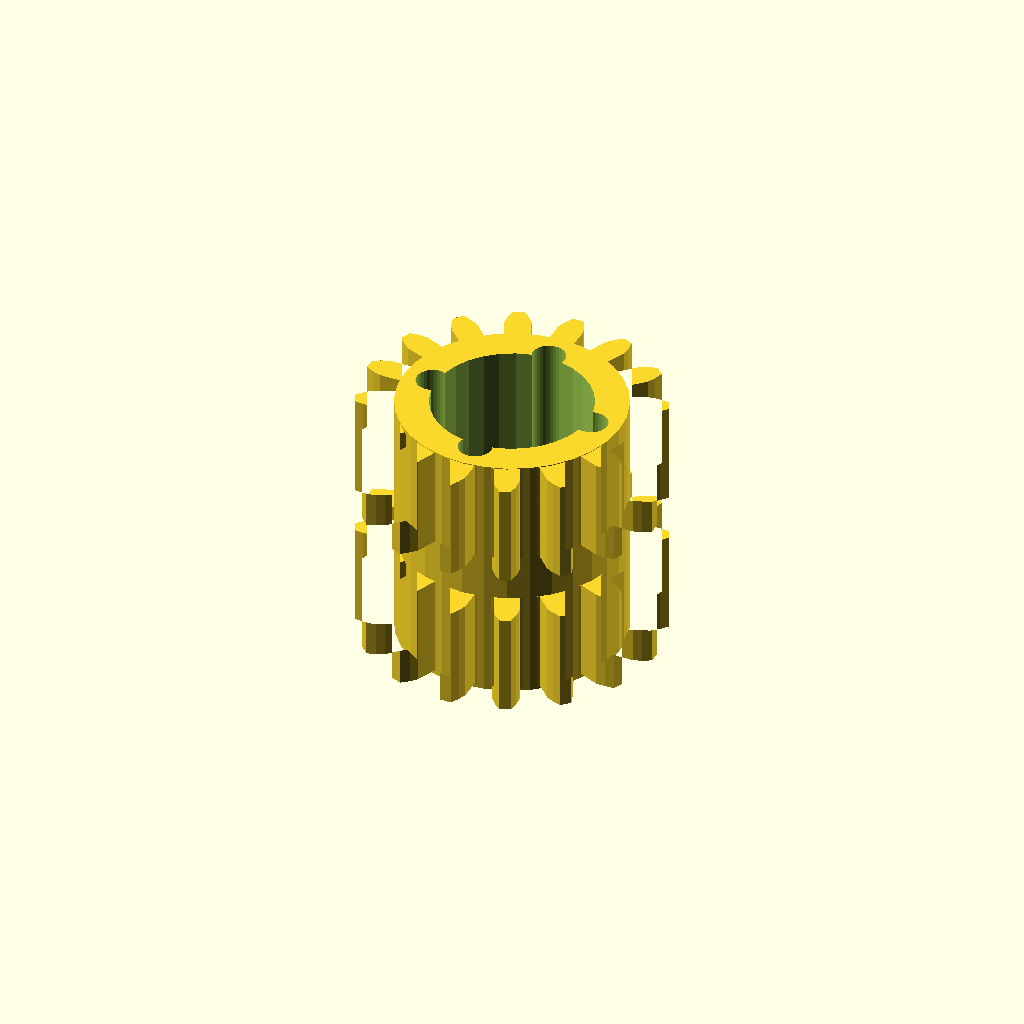
Cell 1: the model at its default parameters.
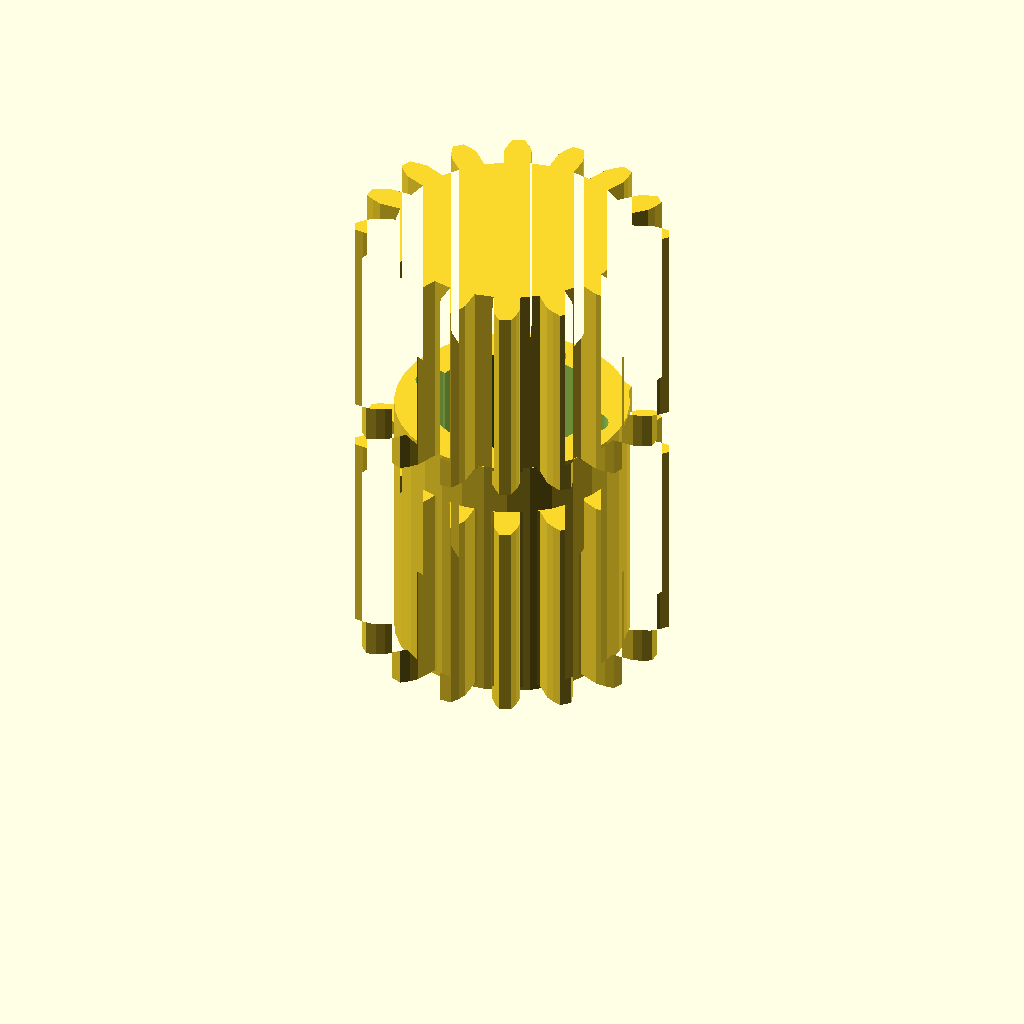
Cell 2: the same model with band_h = 24.
One fixed orthographic camera (rotation 55°, 0°, 25°; colour scheme Cornfield) for every cell.
The OpenSCAD source (optional_data/data/gen3/ringgears/part_0063.scad):
$fn = 32;

// ----------------------------------------------------------------------
// Two-module gear rim: z16 m2 and z16 m2, 30 mm wide
// ----------------------------------------------------------------------

// --- parameters (mm) ---
module_a = 2;             // first tooth module
teeth_a = 16;             // first band tooth count
module_b = 2;             // second tooth module
teeth_b = 16;             // second band tooth count
band_h = 12;              // height of one tooth band
web_t = 6;                // web thickness between the bands
total = 30;               // overall width over both bands
root_r = 13.5;            // root radius of the coarse band
hub_r = 13.53;            // hub radius
bore_d = 19.05;           // hub bore
hole_count = 4;           // lightening holes
hole_r = 9.99;            // lightening hole circle radius
hole_d = 4;               // lightening hole diameter

band_a = [[13.414, -1.521], [15.981, -1.553], [16.987, -1.192], [17.988, -0.666], [17.988, 0.666], [16.987, 1.192], [15.981, 1.553], [13.414, 1.521], [12.975, 3.728], [15.359, 4.681], [16.15, 5.399], [16.873, 6.269], [16.364, 7.498], [15.237, 7.602], [14.171, 7.551], [11.811, 6.538], [10.561, 8.41], [12.399, 10.202], [12.854, 11.168], [13.19, 12.249], [12.249, 13.19], [11.168, 12.854], [10.202, 12.399], [8.41, 10.561], [6.538, 11.811], [7.551, 14.171], [7.602, 15.237], [7.498, 16.364], [6.269, 16.873], [5.399, 16.15], [4.681, 15.359], [3.728, 12.975], [1.521, 13.414], [1.553, 15.981], [1.192, 16.987], [0.666, 17.988], [-0.666, 17.988], [-1.192, 16.987], [-1.553, 15.981], [-1.521, 13.414], [-3.728, 12.975], [-4.681, 15.359], [-5.399, 16.15], [-6.269, 16.873], [-7.498, 16.364], [-7.602, 15.237], [-7.551, 14.171], [-6.538, 11.811], [-8.41, 10.561], [-10.202, 12.399], [-11.168, 12.854], [-12.249, 13.19], [-13.19, 12.249], [-12.854, 11.168], [-12.399, 10.202], [-10.561, 8.41], [-11.811, 6.538], [-14.171, 7.551], [-15.237, 7.602], [-16.364, 7.498], [-16.873, 6.269], [-16.15, 5.399], [-15.359, 4.681], [-12.975, 3.728], [-13.414, 1.521], [-15.981, 1.553], [-16.987, 1.192], [-17.988, 0.666], [-17.988, -0.666], [-16.987, -1.192], [-15.981, -1.553], [-13.414, -1.521], [-12.975, -3.728], [-15.359, -4.681], [-16.15, -5.399], [-16.873, -6.269], [-16.364, -7.498], [-15.237, -7.602], [-14.171, -7.551], [-11.811, -6.538], [-10.561, -8.41], [-12.399, -10.202], [-12.854, -11.168], [-13.19, -12.249], [-12.249, -13.19], [-11.168, -12.854], [-10.202, -12.399], [-8.41, -10.561], [-6.538, -11.811], [-7.551, -14.171], [-7.602, -15.237], [-7.498, -16.364], [-6.269, -16.873], [-5.399, -16.15], [-4.681, -15.359], [-3.728, -12.975], [-1.521, -13.414], [-1.553, -15.981], [-1.192, -16.987], [-0.666, -17.988], [0.666, -17.988], [1.192, -16.987], [1.553, -15.981], [1.521, -13.414], [3.728, -12.975], [4.681, -15.359], [5.399, -16.15], [6.269, -16.873], [7.498, -16.364], [7.602, -15.237], [7.551, -14.171], [6.538, -11.811], [8.41, -10.561], [10.202, -12.399], [11.168, -12.854], [12.249, -13.19], [13.19, -12.249], [12.854, -11.168], [12.399, -10.202], [10.561, -8.41], [11.811, -6.538], [14.171, -7.551], [15.237, -7.602], [16.364, -7.498], [16.873, -6.269], [16.15, -5.399], [15.359, -4.681], [12.975, -3.728]];
band_b = [[13.414, -1.521], [15.981, -1.553], [16.987, -1.192], [17.988, -0.666], [17.988, 0.666], [16.987, 1.192], [15.981, 1.553], [13.414, 1.521], [12.975, 3.728], [15.359, 4.681], [16.15, 5.399], [16.873, 6.269], [16.364, 7.498], [15.237, 7.602], [14.171, 7.551], [11.811, 6.538], [10.561, 8.41], [12.399, 10.202], [12.854, 11.168], [13.19, 12.249], [12.249, 13.19], [11.168, 12.854], [10.202, 12.399], [8.41, 10.561], [6.538, 11.811], [7.551, 14.171], [7.602, 15.237], [7.498, 16.364], [6.269, 16.873], [5.399, 16.15], [4.681, 15.359], [3.728, 12.975], [1.521, 13.414], [1.553, 15.981], [1.192, 16.987], [0.666, 17.988], [-0.666, 17.988], [-1.192, 16.987], [-1.553, 15.981], [-1.521, 13.414], [-3.728, 12.975], [-4.681, 15.359], [-5.399, 16.15], [-6.269, 16.873], [-7.498, 16.364], [-7.602, 15.237], [-7.551, 14.171], [-6.538, 11.811], [-8.41, 10.561], [-10.202, 12.399], [-11.168, 12.854], [-12.249, 13.19], [-13.19, 12.249], [-12.854, 11.168], [-12.399, 10.202], [-10.561, 8.41], [-11.811, 6.538], [-14.171, 7.551], [-15.237, 7.602], [-16.364, 7.498], [-16.873, 6.269], [-16.15, 5.399], [-15.359, 4.681], [-12.975, 3.728], [-13.414, 1.521], [-15.981, 1.553], [-16.987, 1.192], [-17.988, 0.666], [-17.988, -0.666], [-16.987, -1.192], [-15.981, -1.553], [-13.414, -1.521], [-12.975, -3.728], [-15.359, -4.681], [-16.15, -5.399], [-16.873, -6.269], [-16.364, -7.498], [-15.237, -7.602], [-14.171, -7.551], [-11.811, -6.538], [-10.561, -8.41], [-12.399, -10.202], [-12.854, -11.168], [-13.19, -12.249], [-12.249, -13.19], [-11.168, -12.854], [-10.202, -12.399], [-8.41, -10.561], [-6.538, -11.811], [-7.551, -14.171], [-7.602, -15.237], [-7.498, -16.364], [-6.269, -16.873], [-5.399, -16.15], [-4.681, -15.359], [-3.728, -12.975], [-1.521, -13.414], [-1.553, -15.981], [-1.192, -16.987], [-0.666, -17.988], [0.666, -17.988], [1.192, -16.987], [1.553, -15.981], [1.521, -13.414], [3.728, -12.975], [4.681, -15.359], [5.399, -16.15], [6.269, -16.873], [7.498, -16.364], [7.602, -15.237], [7.551, -14.171], [6.538, -11.811], [8.41, -10.561], [10.202, -12.399], [11.168, -12.854], [12.249, -13.19], [13.19, -12.249], [12.854, -11.168], [12.399, -10.202], [10.561, -8.41], [11.811, -6.538], [14.171, -7.551], [15.237, -7.602], [16.364, -7.498], [16.873, -6.269], [16.15, -5.399], [15.359, -4.681], [12.975, -3.728]];

difference() {
  union() {
    /* tooth band A, overlapping the web by 0.4 mm */
    linear_extrude(height = band_h + 0.4) polygon(band_a);
    /* web */
    translate([0, 0, band_h - 0.4]) cylinder(h = web_t + 0.8, d = 2 * root_r);
    /* tooth band B */
    translate([0, 0, band_h + web_t]) linear_extrude(height = band_h + 0.4) polygon(band_b);
    /* hub */
    translate([0, 0, -0.5]) cylinder(h = total + 1.0, d = 2 * hub_r);
  }
  /* bore */
  translate([0, 0, -2.5]) cylinder(h = total + 5, d = bore_d);
  /* lightening holes through the web */
  for (i = [0 : hole_count - 1]) {
    a = i * 360 / hole_count;
    translate([hole_r * cos(a), hole_r * sin(a), -2.5]) cylinder(h = total + 5, d = hole_d);
  }
}
Customizer parameters (derived from the source; name, type, default, range or options):
module_a: number, default 2
teeth_a: number, default 16
module_b: number, default 2
teeth_b: number, default 16
band_h: number, default 12
web_t: number, default 6
total: number, default 30
root_r: number, default 13.5
hub_r: number, default 13.53
bore_d: number, default 19.05
hole_count: number, default 4
hole_r: number, default 9.99
hole_d: number, default 4
